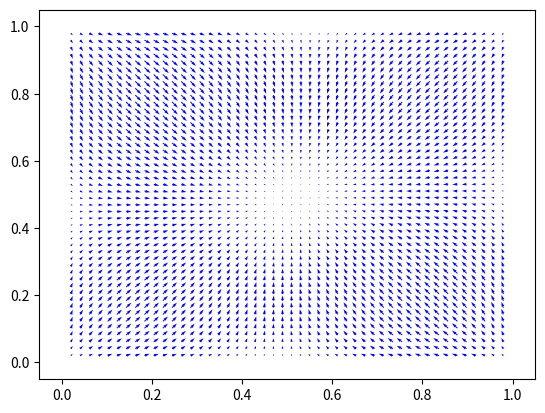

This figure's Python source:
import numpy as np
import matplotlib.pyplot as plt

alpha = .8
A = np.array([[2, 0], [0, 1]])
B = np.array([[1, 0], [0, 2]])
tau = 0.1

x = np.linspace(0, 1, 50)
y = np.linspace(0, 1, 50)

E = lambda R: (R * np.log(R/R)) + ((1 - R) * np.log((1 - R)/R))

x_dot = lambda M, N: alpha * M * tau * ((A @ [N, 1-N])[0] - np.dot([M, 1-M], A@[N, 1-N])) + M * alpha * E(M)

y_dot = lambda M, N: alpha * N * tau * ((B.T @ [M, 1-M])[0] - np.dot([N, 1-N], B.T@[M, 1-M])) + N * alpha * E(N)


X, Y = np.meshgrid(x, y)
U, V = np.zeros(X.shape), np.zeros(X.shape)

NI, NJ = X.shape

for i in range(NI):
    for j in range(NJ):
        U[i, j] = x_dot(X[i, j], Y[i, j])
        V[i, j] = y_dot(X[i, j], Y[i, j])

fig = plt.figure(dpi=500)
ax = fig.add_subplot(111)
ax.quiver(X, Y, U, V, color = 'b', width=2e-3)
plt.show()

